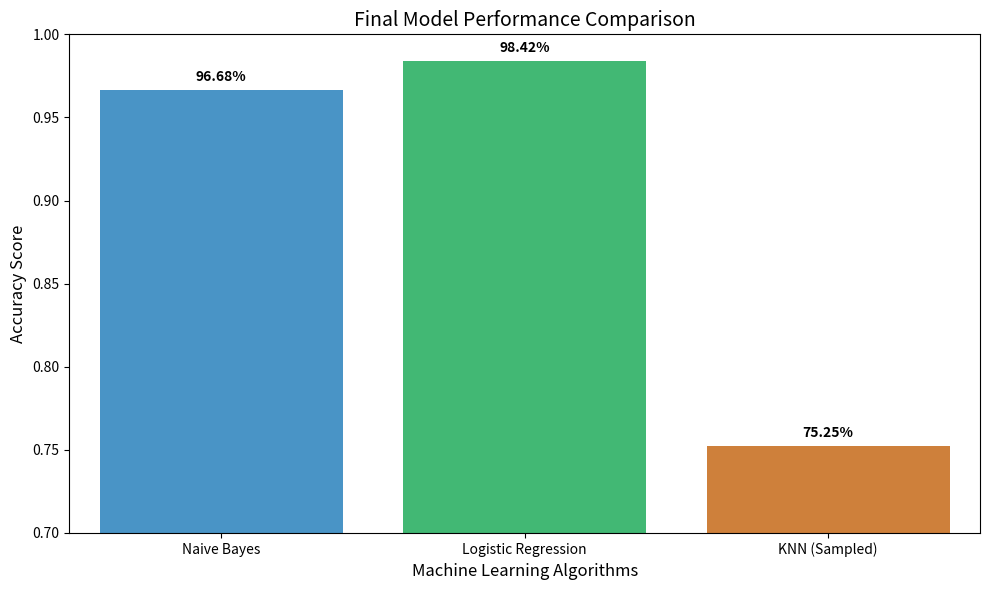

The matplotlib source for this figure:
import matplotlib.pyplot as plt
import seaborn as sns

accuracies = {
    'Naive Bayes': 0.9668064709406831,      
    'Logistic Regression': 0.9841821449970042, 
    'KNN (Sampled)': 0.7525 
}

models = list(accuracies.keys())
values = list(accuracies.values())

plt.figure(figsize=(10, 6))
colors = ['#3498db', '#2ecc71', '#e67e22']

sns.barplot(x=models, y=values, palette=colors)

plt.xlabel('Machine Learning Algorithms', fontsize=12)
plt.ylabel('Accuracy Score', fontsize=12)
plt.title('Final Model Performance Comparison', fontsize=14)
plt.ylim(0.7, 1.0) 

for i, v in enumerate(values):
    plt.text(i, v + 0.005, f"{v*100:.2f}%", ha='center', fontweight='bold')

plt.tight_layout()
plt.show()
